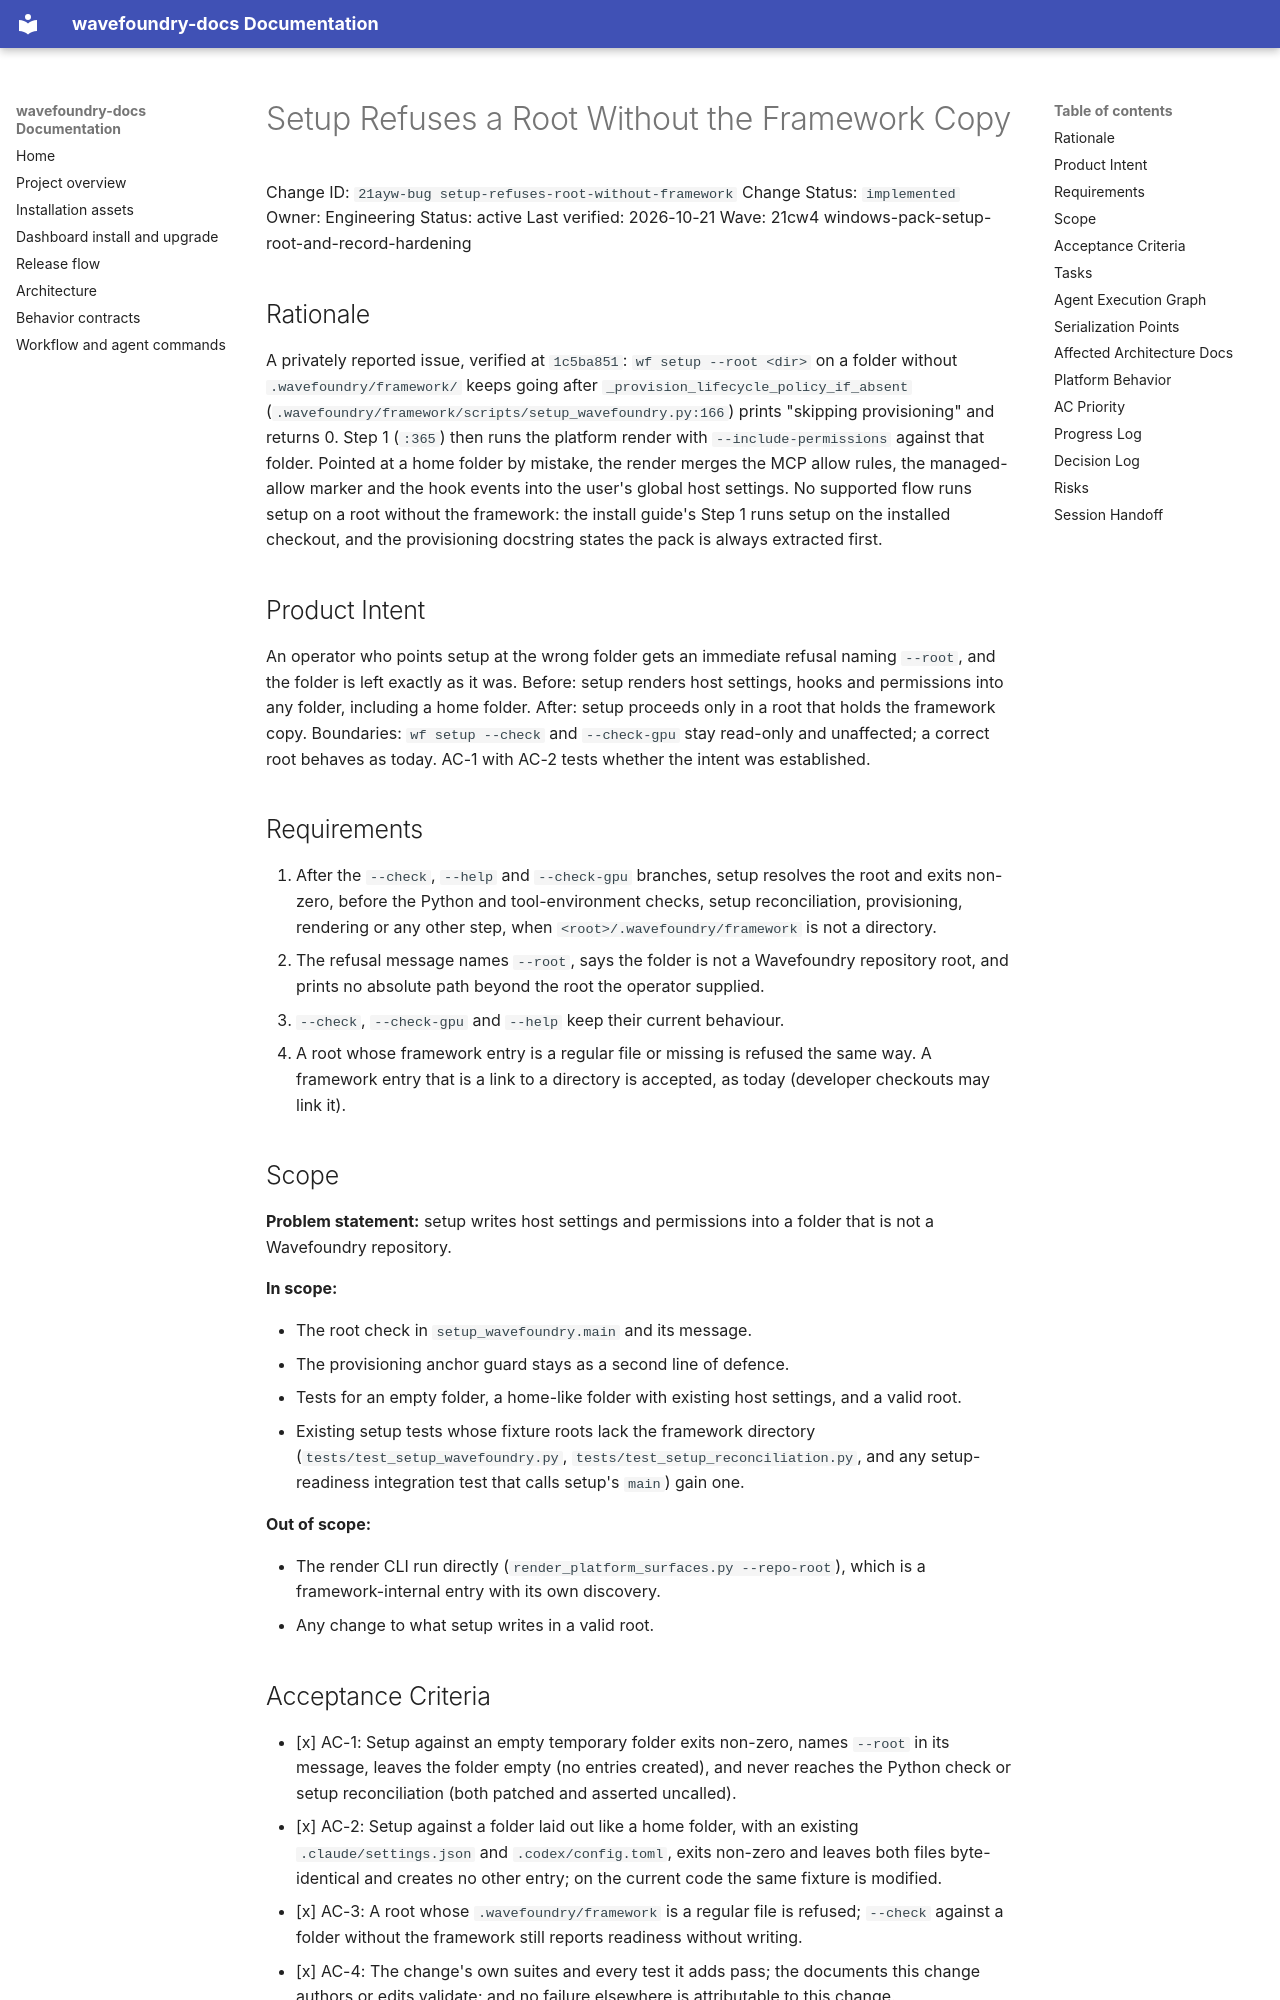

repository: coryhacking/wavefoundry · page: waves/21cw4 windows-pack-setup-root-and-record-hardening/21ayw-bug setup-refuses-root-without-framework/index.html · generator: mkdocs

# Setup Refuses a Root Without the Framework Copy

Change ID: `21ayw-bug setup-refuses-root-without-framework`
Change Status: `implemented`
Owner: Engineering
Status: active
Last verified: 2026-10-21
Wave: 21cw4 windows-pack-setup-root-and-record-hardening

## Rationale

A privately reported issue, verified at `1c5ba851`: `wf setup --root <dir>` on a folder without `.wavefoundry/framework/` keeps going after `_provision_lifecycle_policy_if_absent` (`.wavefoundry/framework/scripts/setup_wavefoundry.py:166`) prints "skipping provisioning" and returns 0. Step 1 (`:365`) then runs the platform render with `--include-permissions` against that folder. Pointed at a home folder by mistake, the render merges the MCP allow rules, the managed-allow marker and the hook events into the user's global host settings. No supported flow runs setup on a root without the framework: the install guide's Step 1 runs setup on the installed checkout, and the provisioning docstring states the pack is always extracted first.

## Product Intent

An operator who points setup at the wrong folder gets an immediate refusal naming `--root`, and the folder is left exactly as it was. Before: setup renders host settings, hooks and permissions into any folder, including a home folder. After: setup proceeds only in a root that holds the framework copy. Boundaries: `wf setup --check` and `--check-gpu` stay read-only and unaffected; a correct root behaves as today. AC-1 with AC-2 tests whether the intent was established.

## Requirements

1. After the `--check`, `--help` and `--check-gpu` branches, setup resolves the root and exits non-zero, before the Python and tool-environment checks, setup reconciliation, provisioning, rendering or any other step, when `<root>/.wavefoundry/framework` is not a directory.
2. The refusal message names `--root`, says the folder is not a Wavefoundry repository root, and prints no absolute path beyond the root the operator supplied.
3. `--check`, `--check-gpu` and `--help` keep their current behaviour.
4. A root whose framework entry is a regular file or missing is refused the same way. A framework entry that is a link to a directory is accepted, as today (developer checkouts may link it).

## Scope

**Problem statement:** setup writes host settings and permissions into a folder that is not a Wavefoundry repository.

**In scope:**

- The root check in `setup_wavefoundry.main` and its message.
- The provisioning anchor guard stays as a second line of defence.
- Tests for an empty folder, a home-like folder with existing host settings, and a valid root.
- Existing setup tests whose fixture roots lack the framework directory (`tests/test_setup_wavefoundry.py`, `tests/test_setup_reconciliation.py`, and any setup-readiness integration test that calls setup's `main`) gain one.

**Out of scope:**

- The render CLI run directly (`render_platform_surfaces.py --repo-root`), which is a framework-internal entry with its own discovery.
- Any change to what setup writes in a valid root.
